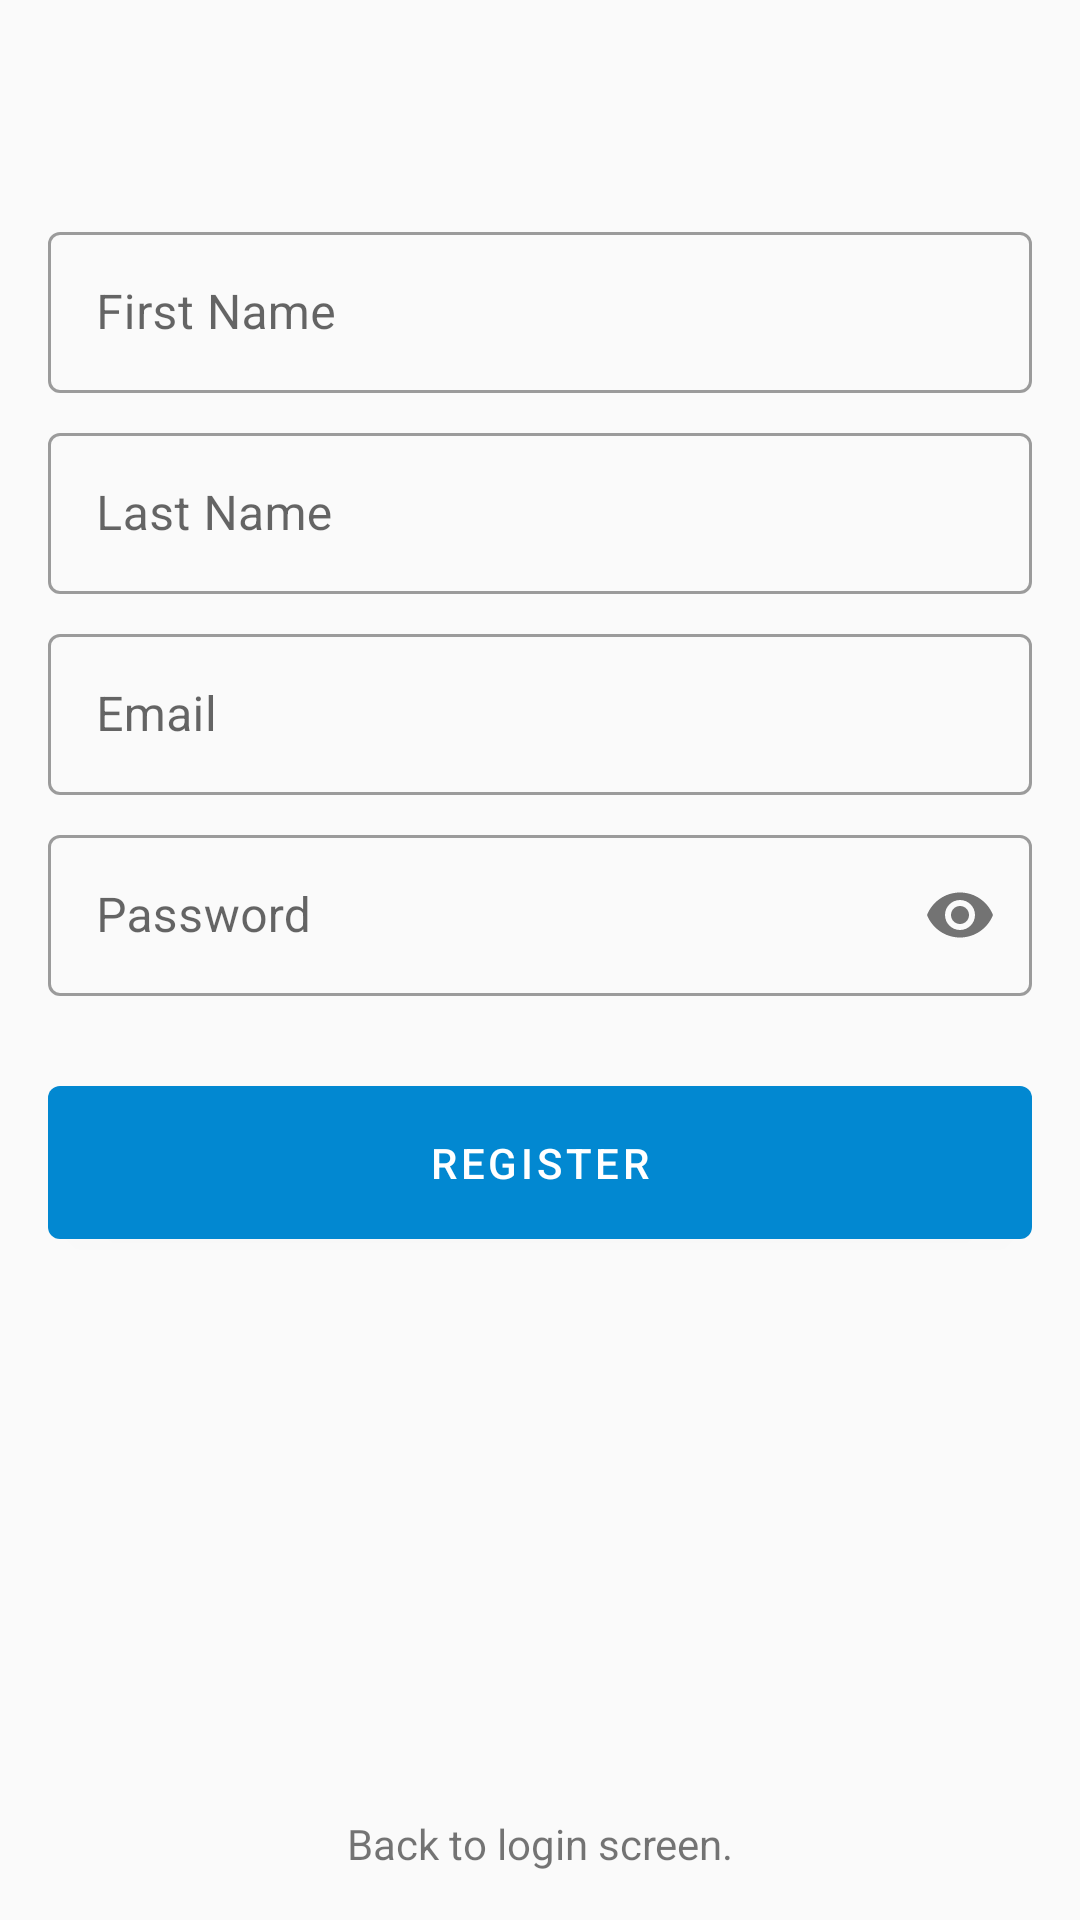

Write the Android layout XML for this screen, with the resource values it uses.
<!-- AndroidManifest.xml: application theme AppTheme -->
<!-- res/layout/fragment_register.xml -->
<?xml version="1.0" encoding="utf-8"?>

<androidx.constraintlayout.widget.ConstraintLayout xmlns:android="http://schemas.android.com/apk/res/android"
    xmlns:app="http://schemas.android.com/apk/res-auto"
    android:layout_width="match_parent"
    android:layout_height="match_parent"
    xmlns:tools="http://schemas.android.com/tools"
    android:theme="@style/BeginningTheme"
    android:paddingHorizontal="16dp"
    android:paddingVertical="8dp"
    android:layout_gravity="center">

    <ImageView
        android:id="@+id/logo"
        android:layout_width="wrap_content"
        android:layout_height="wrap_content"
        android:adjustViewBounds="false"
        android:padding="32dp"
        app:layout_constraintEnd_toEndOf="parent"
        app:layout_constraintStart_toStartOf="parent"
        app:layout_constraintTop_toTopOf="parent"
        app:srcCompat="@mipmap/ic_launcher_quote_round"
        tools:srcCompat="@mipmap/ic_launcher_quote_round">

    </ImageView>

    <com.google.android.material.textfield.TextInputLayout
        style="@style/Widget.MaterialComponents.TextInputLayout.OutlinedBox"
        android:id="@+id/edit_firstname"
        android:layout_width="match_parent"
        android:layout_height="wrap_content"
        app:layout_constraintEnd_toEndOf="@+id/logo"
        app:layout_constraintStart_toStartOf="@+id/logo"
        app:layout_constraintTop_toBottomOf="@+id/logo">

        <com.google.android.material.textfield.TextInputEditText
            android:layout_width="match_parent"
            android:layout_height="wrap_content"
            android:hint="@string/hint_firstname"
            android:inputType="textPersonName"
            android:padding="16dp" />

    </com.google.android.material.textfield.TextInputLayout>

    <com.google.android.material.textfield.TextInputLayout
        style="@style/Widget.MaterialComponents.TextInputLayout.OutlinedBox"
        android:id="@+id/edit_lastname"
        android:layout_width="match_parent"
        android:layout_height="wrap_content"
        android:layout_marginTop="8dp"
        app:layout_constraintEnd_toEndOf="parent"
        app:layout_constraintStart_toStartOf="parent"
        app:layout_constraintTop_toBottomOf="@+id/edit_firstname">

        <com.google.android.material.textfield.TextInputEditText
            android:layout_width="match_parent"
            android:layout_height="wrap_content"
            android:hint="@string/hint_lastname"
            android:inputType="textPersonName"
            android:padding="16dp"
            />
    </com.google.android.material.textfield.TextInputLayout>


    <com.google.android.material.textfield.TextInputLayout
        style="@style/Widget.MaterialComponents.TextInputLayout.OutlinedBox"
        android:id="@+id/edit_email"
        android:layout_width="match_parent"
        android:layout_height="wrap_content"
        android:layout_marginTop="8dp"
        app:layout_constraintTop_toBottomOf="@id/edit_lastname"
        app:layout_constraintStart_toStartOf="parent"
        app:layout_constraintEnd_toEndOf="parent">

        <com.google.android.material.textfield.TextInputEditText
            android:layout_width="match_parent"
            android:layout_height="wrap_content"
            android:hint="@string/hint_email"
            android:inputType="textEmailAddress"
            android:padding="16dp"/>

    </com.google.android.material.textfield.TextInputLayout>

    <com.google.android.material.textfield.TextInputLayout
        style="@style/Widget.MaterialComponents.TextInputLayout.OutlinedBox"
        android:id="@+id/edit_password"
        android:layout_width="match_parent"
        android:layout_height="wrap_content"
        android:layout_marginTop="8dp"
        app:passwordToggleEnabled="true"
        app:layout_constraintTop_toBottomOf="@id/edit_email"
        app:layout_constraintStart_toStartOf="parent"
        app:layout_constraintEnd_toEndOf="parent">

        <com.google.android.material.textfield.TextInputEditText
            android:layout_width="match_parent"
            android:layout_height="wrap_content"
            android:hint="@string/hint_password"
            android:inputType="textPassword"
            android:padding="16dp"/>

    </com.google.android.material.textfield.TextInputLayout>

    <com.google.android.material.button.MaterialButton
        android:layout_width="match_parent"
        android:layout_height="wrap_content"
        android:padding="16dp"
        android:text="@string/register"
        android:layout_marginTop="24dp"
        app:backgroundTint="@color/colorPrimary"
        android:id="@+id/button_register"
        app:layout_constraintTop_toBottomOf="@id/edit_password"
        app:layout_constraintStart_toStartOf="parent"
        app:layout_constraintEnd_toEndOf="parent"/>


    <ImageView
        android:id="@+id/go_back_to_login_arrow"
        android:layout_width="wrap_content"
        android:layout_height="wrap_content"
        android:padding="8dp"
        app:layout_constraintBottom_toTopOf="@+id/go_back_text"
        app:layout_constraintEnd_toEndOf="parent"
        app:layout_constraintStart_toStartOf="parent"
        app:srcCompat="@drawable/ic_baseline_arrow_back_ios_new_24"
        tools:srcCompat="@drawable/ic_baseline_arrow_back_ios_new_24" />

    <TextView
        android:padding="8dp"
        android:id="@+id/go_back_text"
        android:layout_width="wrap_content"
        android:layout_height="wrap_content"
        android:text="@string/go_back_to_login"
        app:layout_constraintBottom_toBottomOf="parent"
        app:layout_constraintEnd_toEndOf="parent"
        app:layout_constraintStart_toStartOf="parent" />



</androidx.constraintlayout.widget.ConstraintLayout>
<!-- resources referenced by this layout -->
<resources>
  <color name="colorPrimary">#0288D1</color>
  <!-- drawable ic_baseline_arrow_back_ios_new_24 (drawable) -->
  <vector android:height="32dp" android:tint="#0288D1"
      android:viewportHeight="24" android:viewportWidth="24"
      android:width="32dp" xmlns:android="http://schemas.android.com/apk/res/android">
      <path android:fillColor="@android:color/white" android:pathData="M17.77,3.77l-1.77,-1.77l-10,10l10,10l1.77,-1.77l-8.23,-8.23z"/>
  </vector>
  <!-- mipmap ic_launcher_quote_round: png bitmap (mipmap-hdpi, 2783 bytes) -->
  <string name="go_back_to_login">Back to login screen.</string>
  <string name="hint_email">Email</string>
  <string name="hint_firstname">First Name</string>
  <string name="hint_lastname">Last Name</string>
  <string name="hint_password">Password</string>
  <string name="register">Register</string>
  <style name="BeginningTheme" parent="Theme.MaterialComponents.DayNight.NoActionBar">
          <item name="colorPrimary">@color/colorPrimary</item>
          <item name="colorPrimaryDark">@color/colorPrimaryDark</item>
          <item name="colorAccent">@color/colorAccent</item>
      </style>
  <style name="AppTheme" parent="Theme.AppCompat.DayNight">
          
          <item name="colorPrimary">@color/colorPrimary</item>
          <item name="colorPrimaryDark">@color/colorPrimaryDark</item>
          <item name="colorAccent">@color/colorAccent</item>
          <item name="titleTextColor">@android:color/white</item>
          <item name="android:windowContentTransitions">true</item>
          <item name="android:windowSharedElementEnterTransition">
              @transition/shared_element</item>
          <item name="android:windowSharedElementExitTransition">
              @transition/shared_element</item>
          <item name="android:homeAsUpIndicator">@drawable/ic_arrow_back</item>
      </style>
  <color name="colorPrimaryDark">#01579B</color>
  <color name="colorAccent">#FF80AB</color>
</resources>
